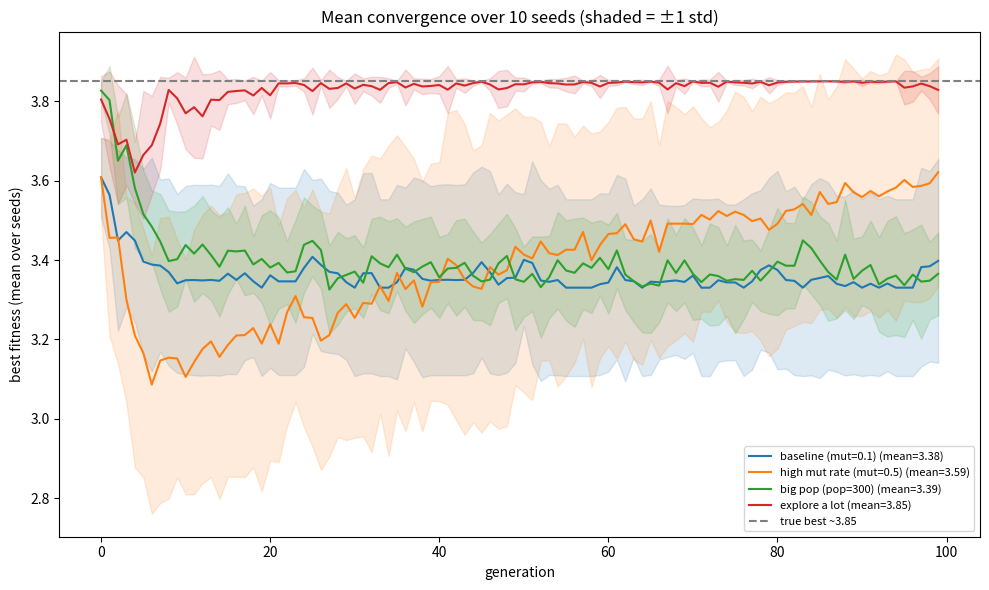

Python code for this plot: (Note: this script raises an exception after producing the figure.)
"""
第 1 课（严谨篇）：随机算法要看「平均表现」，不能信单次结果

上一节我们发现 pop=300 单次跑反而更差——那其实是「运气」。
GA 每次初始种群都是随机的，单次结果带很大偶然性。
正确的评估方法：同一配置，换很多个随机种子(seed)各跑一次，看：
    - mean  平均最终值（整体有多好）
    - std   标准差    （有多不稳定 / 看运气）
    - 成功率 多少次真正逼近了全局最优 3.85

我们直接复用上一节写好的 run_ga（不重复造轮子）。

运行：  conda run -n ga-ml python lessons/01c_multiseed.py
"""

import numpy as np
import matplotlib.pyplot as plt


# ---------- 目标函数 + GA（与前面一致，独立放这里便于单独运行）----------
def f(x):
    return x * np.sin(10 * np.pi * x) + 2.0


X_LOW, X_HIGH = -1.0, 2.0
TRUE_BEST = 3.85
SUCCESS_THRESHOLD = 3.80   # 最终值 >= 3.80 就算“成功逼近全局最优”


def run_ga(pop_size, n_gen, mutation_rate, mutation_scale, seed):
    rng = np.random.default_rng(seed)
    pop = rng.uniform(X_LOW, X_HIGH, size=pop_size)
    history = []
    for _ in range(n_gen):
        fit = f(pop)
        history.append(fit.max())
        parents = np.empty_like(pop)
        for i in range(pop_size):
            idx = rng.integers(0, pop_size, size=3)
            parents[i] = pop[idx[np.argmax(fit[idx])]]
        children = parents.copy()
        for i in range(0, pop_size - 1, 2):
            a = rng.random()
            children[i]     = a * parents[i] + (1 - a) * parents[i + 1]
            children[i + 1] = a * parents[i + 1] + (1 - a) * parents[i]
        for i in range(pop_size):
            if rng.random() < mutation_rate:
                children[i] += rng.normal(0, mutation_scale)
                children[i] = np.clip(children[i], X_LOW, X_HIGH)
        pop = children
    return np.array(history), f(pop).max()


# ---------- 要对比的配置 ----------
configs = [
    ("baseline (mut=0.1)",          dict(mutation_rate=0.1, mutation_scale=0.1, pop_size=50)),
    ("high mut rate (mut=0.5)",     dict(mutation_rate=0.5, mutation_scale=0.1, pop_size=50)),
    ("big pop (pop=300)",           dict(mutation_rate=0.1, mutation_scale=0.1, pop_size=300)),
    ("explore a lot",               dict(mutation_rate=0.4, mutation_scale=0.4, pop_size=200)),
]

N_SEEDS = 10           # 每个配置跑 10 次
N_GEN = 100
seeds = range(N_SEEDS)

plt.figure(figsize=(10, 6))
print(f"{'配置':28s} | {'平均±标准差':>16s} | {'最好':>6s} | {'最差':>6s} | 成功率")
print("-" * 80)

for name, params in configs:
    histories = []   # 每个 seed 一条收敛曲线
    finals = []      # 每个 seed 的最终最优值
    for s in seeds:
        hist, best = run_ga(n_gen=N_GEN, seed=s, **params)
        histories.append(hist)
        finals.append(best)

    histories = np.array(histories)      # 形状 (N_SEEDS, N_GEN)
    finals = np.array(finals)

    mean_curve = histories.mean(axis=0)  # 每代的平均最优
    std_curve = histories.std(axis=0)    # 每代的波动
    success_rate = (finals >= SUCCESS_THRESHOLD).mean() * 100

    print(f"{name:28s} | {finals.mean():7.3f} ± {finals.std():5.3f} "
          f"| {finals.max():6.3f} | {finals.min():6.3f} | {success_rate:4.0f}%")

    # 画平均曲线 + 误差带(均值 ± 标准差)
    line, = plt.plot(mean_curve, label=f"{name} (mean={finals.mean():.2f})")
    plt.fill_between(range(N_GEN),
                     mean_curve - std_curve,
                     mean_curve + std_curve,
                     alpha=0.15, color=line.get_color())

plt.axhline(TRUE_BEST, color="gray", linestyle="--", label=f"true best ~{TRUE_BEST}")
plt.xlabel("generation")
plt.ylabel("best fitness (mean over seeds)")
plt.title(f"Mean convergence over {N_SEEDS} seeds (shaded = ±1 std)")
plt.legend(fontsize=8)
plt.tight_layout()
plt.savefig("lessons/01c_multiseed.png", dpi=100)
print(f"\n图已保存到 lessons/01c_multiseed.png（阴影越窄 = 越稳定）")
